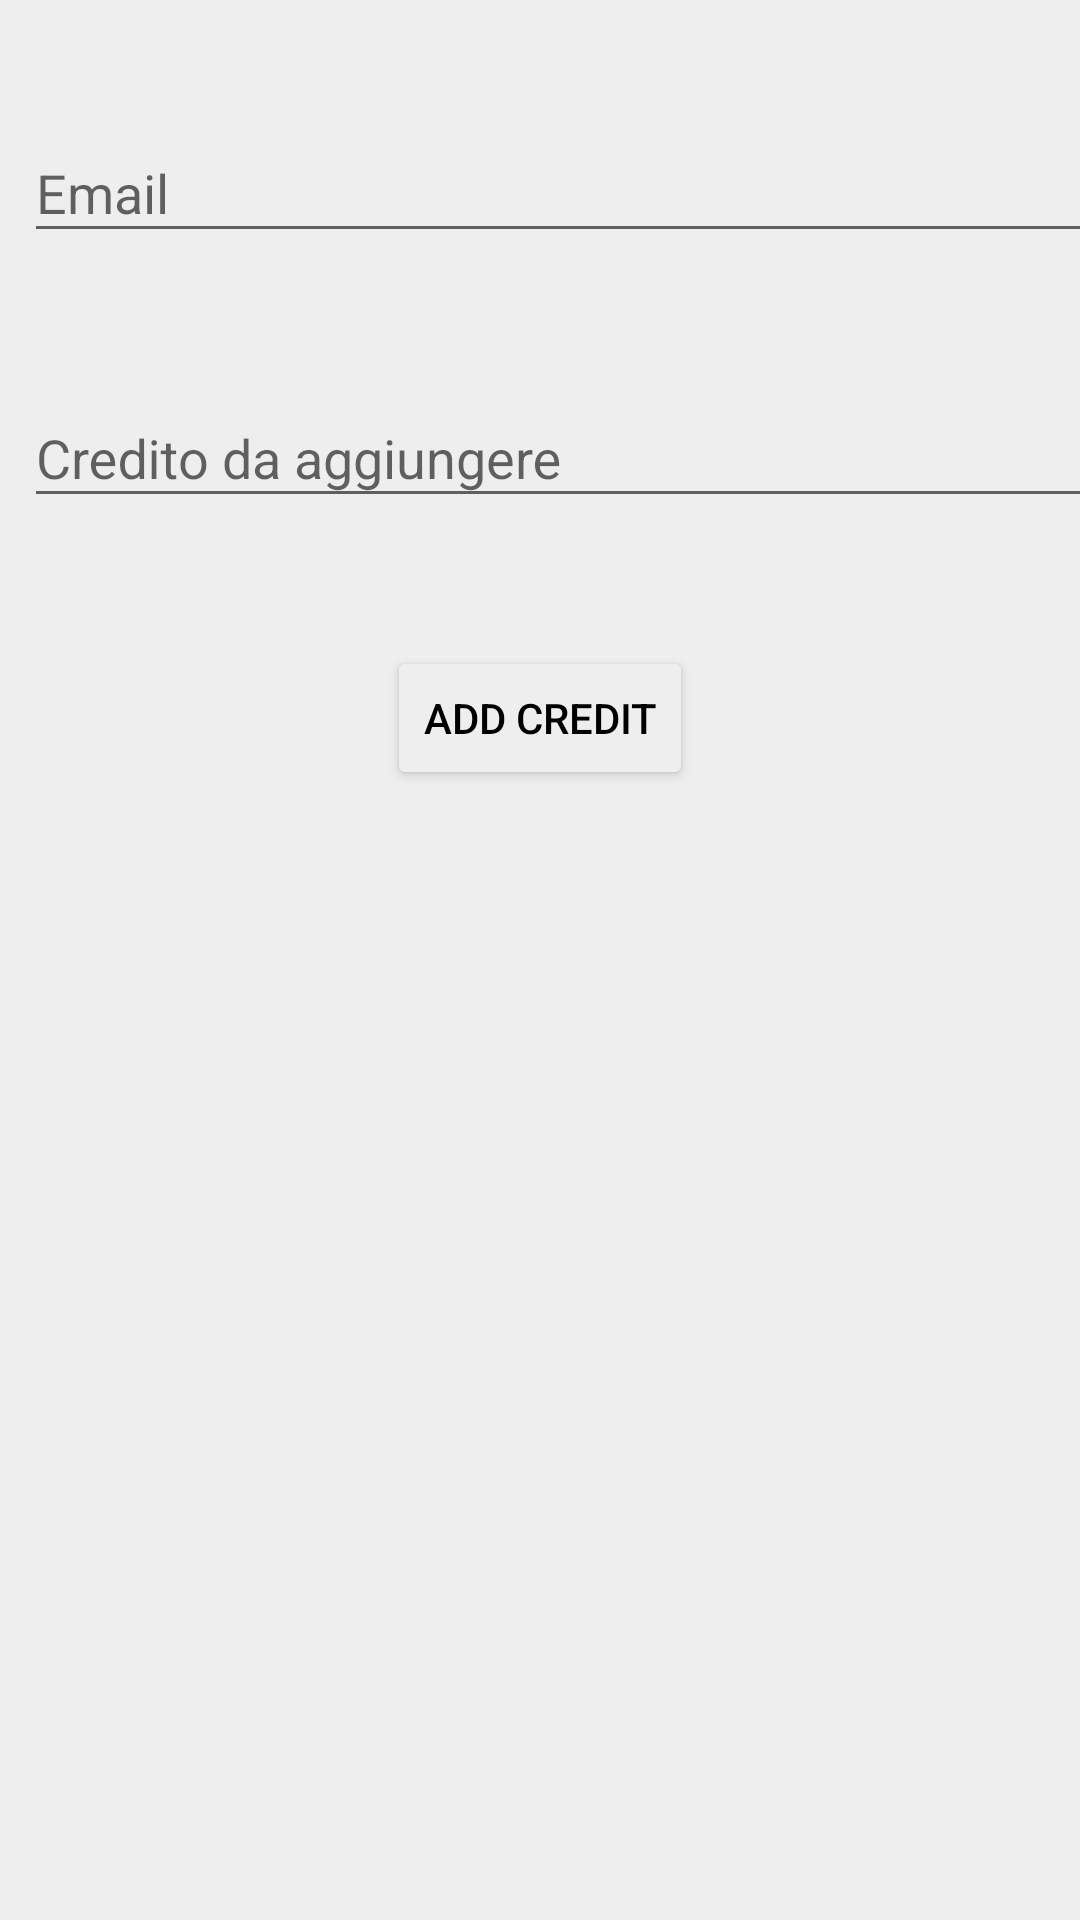

Android layout source for this screen:
<!-- AndroidManifest.xml: application theme AppTheme -->
<!-- res/layout/fragment_add_credit.xml -->
<?xml version="1.0" encoding="utf-8"?>
<android.support.constraint.ConstraintLayout
    xmlns:android="http://schemas.android.com/apk/res/android"
    xmlns:app="http://schemas.android.com/apk/res-auto"
    xmlns:tools="http://schemas.android.com/tools"
    android:layout_width="match_parent"
    android:layout_height="match_parent">

    <android.support.design.widget.AppBarLayout
        android:id="@+id/toolbar"
        android:layout_width="match_parent"
        android:layout_height="wrap_content"
        app:layout_constraintTop_toTopOf="parent"/>


    <Button
        android:theme="@style/AppTheme.Button"
        android:id="@+id/button"
        android:layout_width="wrap_content"
        android:layout_height="wrap_content"
        android:layout_marginStart="8dp"
        android:layout_marginTop="8dp"
        android:layout_marginEnd="8dp"
        android:text="@string/add_credit"
        app:layout_constraintBottom_toBottomOf="parent"
        app:layout_constraintEnd_toEndOf="parent"
        app:layout_constraintStart_toStartOf="parent"
        app:layout_constraintTop_toBottomOf="@+id/textInputLayout2"
        app:layout_constraintVertical_bias="0.084" />

    <android.support.design.widget.TextInputLayout
        android:id="@+id/textInputLayout"
        android:layout_width="395dp"
        android:layout_height="wrap_content"
        android:layout_marginStart="8dp"
        android:layout_marginTop="32dp"
        app:layout_constraintStart_toStartOf="parent"
        app:layout_constraintTop_toTopOf="parent">

        <android.support.design.widget.TextInputEditText
            android:id="@+id/email"
            android:layout_width="match_parent"
            android:layout_height="wrap_content"
            android:hint="Email"
            android:inputType="textEmailAddress" />
    </android.support.design.widget.TextInputLayout>

    <android.support.design.widget.TextInputLayout
        android:id="@+id/textInputLayout2"
        android:layout_width="395dp"
        android:layout_height="wrap_content"
        android:layout_marginStart="8dp"
        android:layout_marginTop="36dp"
        app:layout_constraintStart_toStartOf="parent"
        app:layout_constraintTop_toBottomOf="@+id/textInputLayout">

        <android.support.design.widget.TextInputEditText
            android:id="@+id/new_credit"
            android:layout_width="match_parent"
            android:layout_height="wrap_content"
            android:hint="Credito da aggiungere"
            android:inputType="numberDecimal" />
    </android.support.design.widget.TextInputLayout>

</android.support.constraint.ConstraintLayout>
<!-- resources referenced by this layout -->
<resources>
  <string name="add_credit">Add credit</string>
  <style name="AppTheme.Button" parent="Widget.AppCompat.Button.Colored">
          <item name="colorButtonNormal">@color/colorPrimaryLight</item>
          <item name="android:textColor">@android:color/black</item>
      </style>
  <style name="AppTheme" parent="Theme.AppCompat.Light.NoActionBar">
          
          <item name="colorPrimary">@color/colorPrimary</item>
          <item name="colorPrimaryDark">@color/colorPrimaryDark</item>
          <item name="colorAccent">@color/colorAccent</item>
          <item name="android:navigationBarColor">@color/colorPrimaryDark</item>
          <item name="android:windowBackground">@color/colorPrimaryLight</item>
      </style>
  <color name="colorPrimaryLight">#eeeeee</color>
  <color name="colorPrimary">#F44336</color>
  <color name="colorPrimaryDark">#D32F2F</color>
  <color name="colorAccent">#9E9E9E</color>
</resources>
